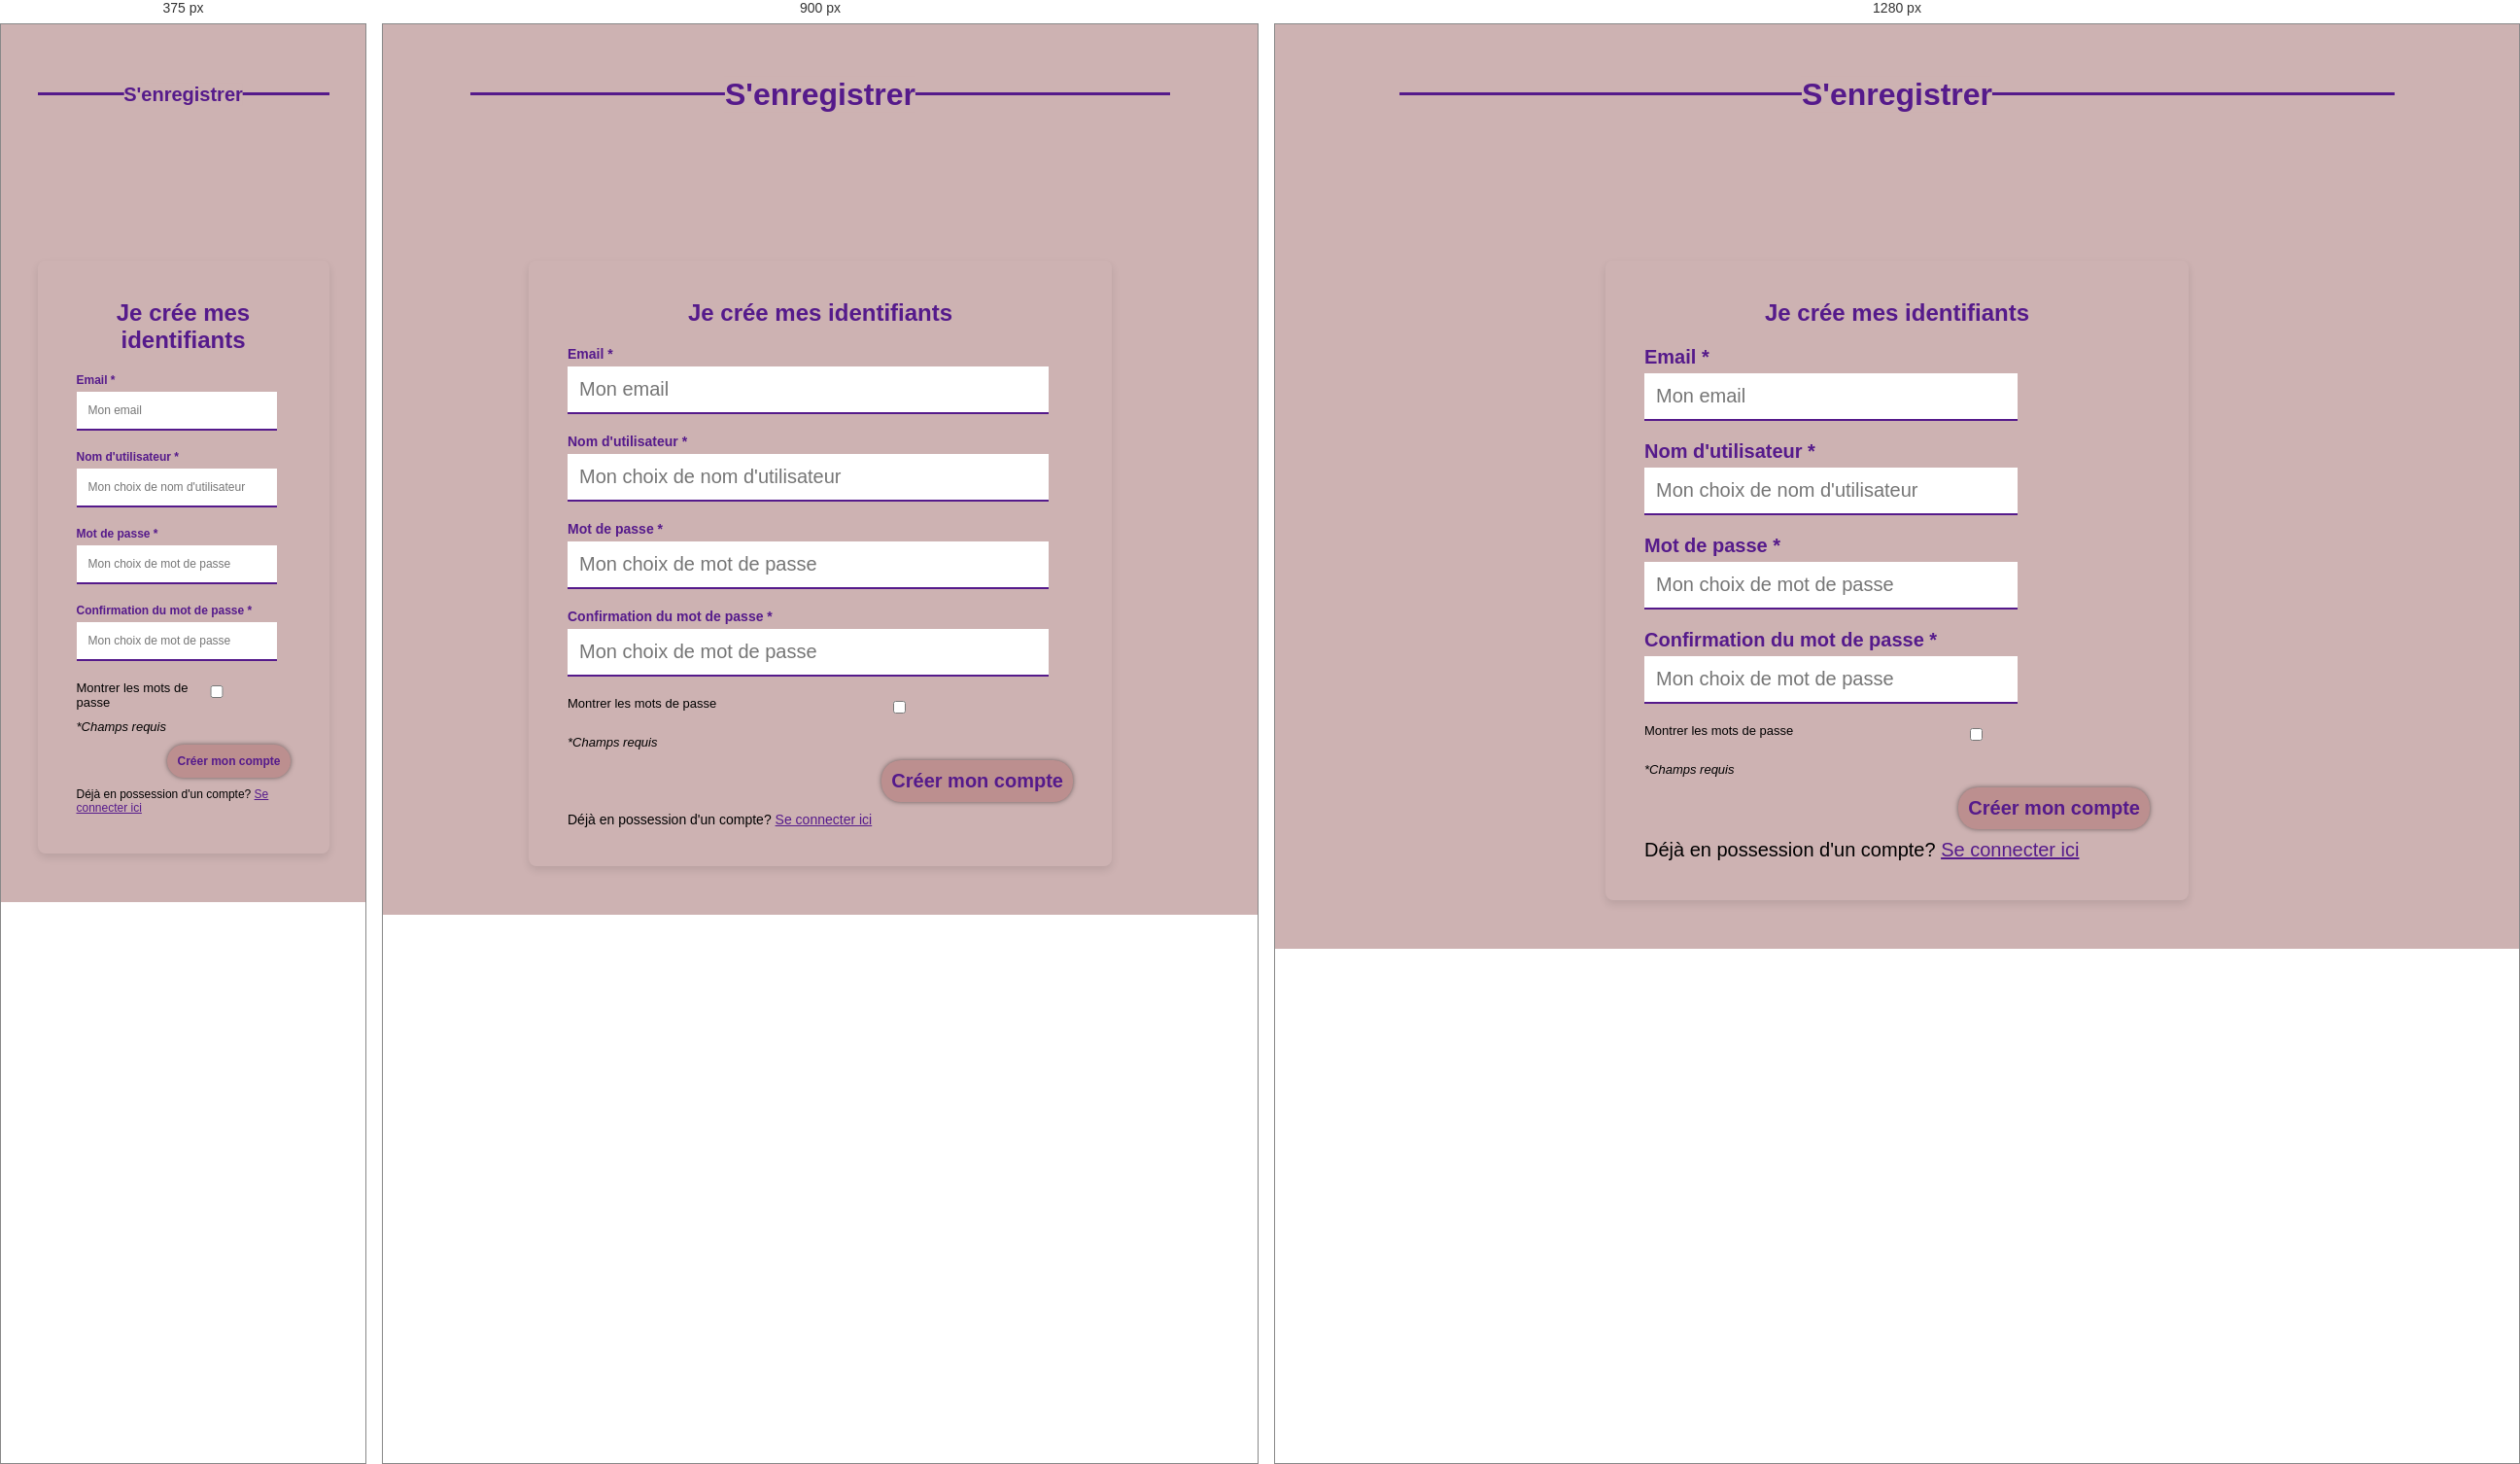
Rendered at 375 px, 900 px and 1280 px, left to right.

<!-- file: signUP.html -->
<!DOCTYPE html>
<html lang="fr">
	<head>
		<meta charset="UTF-8" />
		<meta name="viewport" content="width=device-width, initial-scale=1.0" />
		<!--import des fonts  lobster et montserrat depuis googlefonts-->
		<link rel="preconnect" href="https://fonts.googleapis.com" />
		<link rel="preconnect" href="https://fonts.gstatic.com" crossorigin />
		<link
			href="https://fonts.googleapis.com/css2?family=Montserrat:ital,wght@0,100..900;1,100..900&display=swap"
			rel="stylesheet"
		/>
		<link
			href="https://fonts.googleapis.com/css2?family=Lobster&display=swap"
			rel="stylesheet"
		/>

		<!--link css-->
		<link rel="stylesheet" href="./connexion.css" />
	</head>
  <body>
    <div class="main">
	<div class="separator"><h1 class="sectionTitle">S'enregistrer</h1></div>
   
    <section class="Section">
      <div class="SectionContent">
        <h2>Je crée mes identifiants</h2>
         
        <form id="loginForm">
          <!-- Input group  -->
        <div class="detailedInput">
                <label for="email">Email *</label>
                <input type="email" name="email" value="" placeholder="Mon email" required>
        </div>
          <div class="detailedInput">
            <label for="username">Nom d'utilisateur *</label>
            <input
              type="text"
              id="username"
              name="username"
              value =""
              placeholder="Mon choix de nom d'utilisateur"
              autocomplete ="off"
              required
            />
          </div>
          
          <div class="detailedInput">
            <label for="password">Mot de passe *</label>
            <input
              type="password"
              id="pass1"
              name="password"
              value =""
              placeholder="Mon choix de mot de passe"
              autocomplete ="off"
              required
            />
          </div>
          <div class="detailedInput">
            <label for="confirmPassword">Confirmation du mot de passe *</label>
            <input type="password" name="confirmPassword" value="" id="pass2" autocomplete ="off" placeholder="Mon choix de mot de passe" required >
        </div>          
        <div class="note" id="showPass">
          <label for="checkbox">Montrer les mots de passe</label>   
            <input type="checkbox" name ="checkbox" id ="passCheckbox">
        </div> 
          <span class="note"><em>*Champs requis</em></span>
          
                <div class="formBottom">
                    <input type="submit" name="login" value="Créer mon compte" />
                </div>
        </form>
        <p>
             <span>Déjà en possession d'un compte?</span>
            <a href="login.html">Se connecter ici</a>
        </p>
      </div>
    </section>
</div>

    <script type="module" src="./signUP.js"></script>
  </body>
</html>


/* @media block from connexion.css */
@media screen  and (max-width: 1100px) {

/*Commun*/
    body {
        
        margin: 0 auto;
    }

p,textarea input, label{
        font-size: 14px;
    }
    h3{
        font-size: 60px;
    }

/*Sections*/

.multiSectionsTop{
display: flex;
flex-direction: column;

}

.multiSectionsBottom .Section{
    margin-top: 30px;
    display: flex;
flex-direction: column;
}


input:not(input[type="submit"]), textarea{
width: 55vw; /*augmenté pour convenir à la taille de l'écran*/
}

.multiSectionsLeft{
width: 100%;
display: flex;

}


.multiSectionsRight{
width: 100%;
display: flex;


}

.fetch input{
display: flex;
text-align: start;
}

}

/* @media block from connexion.css */
@media screen and (max-width: 700px){

/*Commun*/

p, textarea, input, label{
        font-size: 12px;
    }
    h3{
        font-size: 14px;
    }
    h1{
        font-size: 20px;
    }

/*Sections*/


}